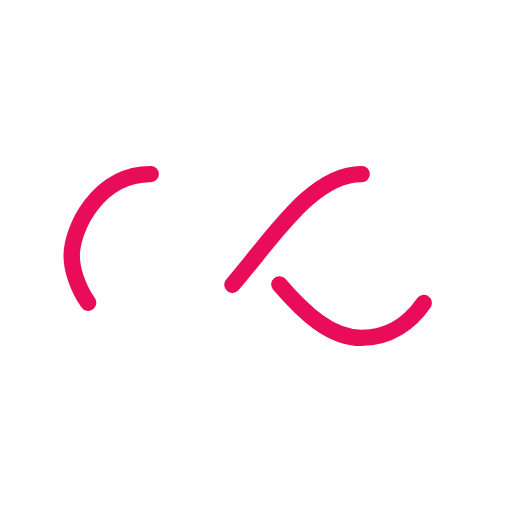
t = 0.00 s
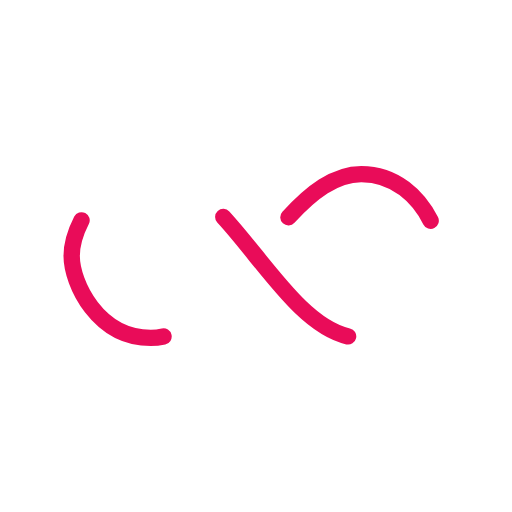
t = 0.86 s
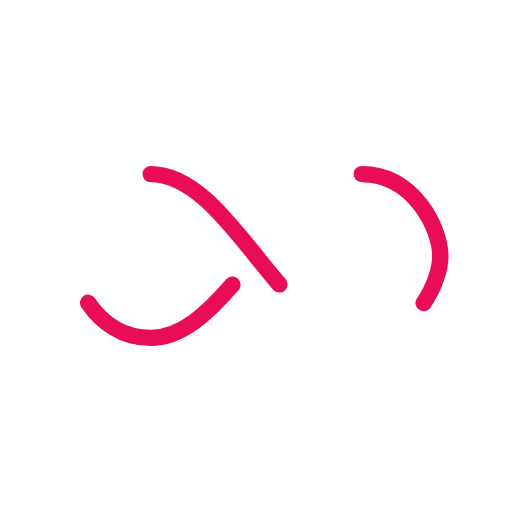
t = 1.72 s
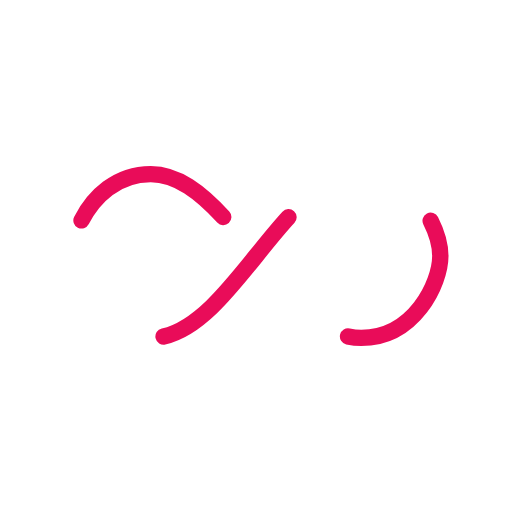
t = 2.59 s

The animated SVG that drew these frames (rendered in a browser with its animation timeline set to each time). Animation: 1 SMIL element (animate=1); one cycle of 3.45 s, repeats indefinitely.

<?xml version="1.0" encoding="utf-8"?>
<svg xmlns="http://www.w3.org/2000/svg" xmlns:xlink="http://www.w3.org/1999/xlink" style="margin: auto; background: rgb(255, 255, 255) none repeat scroll 0% 0%; display: block; shape-rendering: auto;" width="200px" height="200px" viewBox="0 0 100 100" preserveAspectRatio="xMidYMid">
<path fill="none" stroke="#e90c59" stroke-width="4" stroke-dasharray="42.76482137044271 42.76482137044271" d="M24.3 30C11.4 30 5 43.3 5 50s6.4 20 19.3 20c19.3 0 32.1-40 51.4-40 C88.6 30 95 43.3 95 50s-6.4 20-19.3 20C56.4 70 43.6 30 24.3 30z" stroke-linecap="round" style="transform:scale(0.8);transform-origin:50px 50px">
  <animate attributeName="stroke-dashoffset" repeatCount="indefinite" dur="3.4482758620689653s" keyTimes="0;1" values="0;256.58892822265625"></animate>
</path>
<!-- [ldio] generated by https://loading.io/ --></svg>